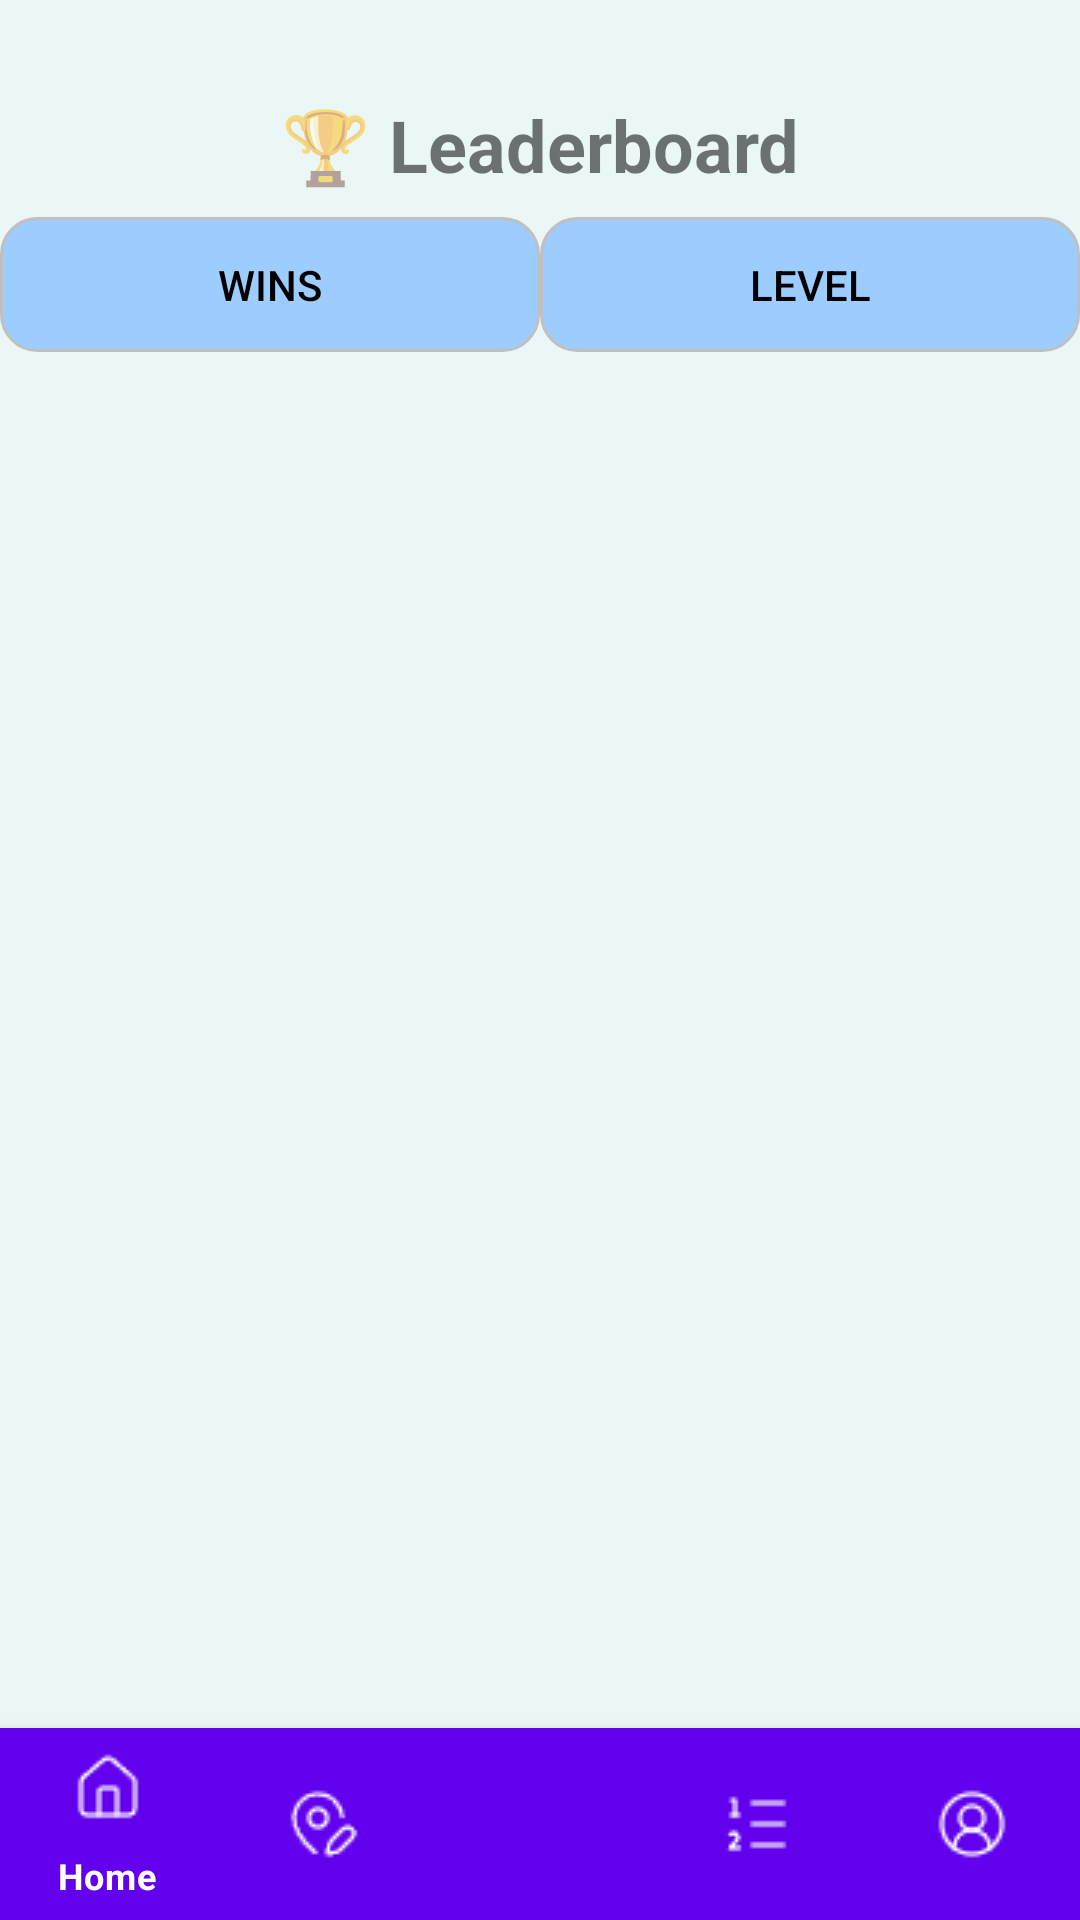

Here is an Android app screen rendered from its layout file. Give the layout XML and the strings, colors and styles it references.
<!-- AndroidManifest.xml: application theme Theme.MyPlaces -->
<!-- res/layout/fragment_leaderboard.xml -->
<androidx.constraintlayout.widget.ConstraintLayout
    xmlns:android="http://schemas.android.com/apk/res/android"
    xmlns:app="http://schemas.android.com/apk/res-auto"
    android:background="#EAF7F6"
    android:layout_width="match_parent"
    android:layout_height="match_parent">

    <TextView
        android:id="@+id/leaderboard_title"
        android:text="🏆 Leaderboard"
        android:textSize="24sp"
        android:textStyle="bold"
        android:layout_width="wrap_content"
        android:layout_height="wrap_content"
        app:layout_constraintTop_toTopOf="parent"
        app:layout_constraintStart_toStartOf="parent"
        app:layout_constraintEnd_toEndOf="parent"
        android:layout_marginTop="32dp"/>

    
    <LinearLayout
        android:id="@+id/filterTabs"
        android:layout_width="0dp"
        android:layout_height="45dp"
        android:layout_marginTop="8dp"
        app:layout_constraintTop_toBottomOf="@id/leaderboard_title"
        app:layout_constraintStart_toStartOf="parent"
        app:layout_constraintEnd_toEndOf="parent"
        android:orientation="horizontal"
        android:clipToPadding="false"
        android:clipChildren="false">

        <androidx.appcompat.widget.AppCompatButton
            android:id="@+id/btnWins"
            android:layout_width="0dp"
            android:layout_height="45dp"
            android:layout_weight="1"
            android:text="Wins"
            android:textColor="@android:color/black"
            android:background="@drawable/bg_tab_button"
            android:stateListAnimator="@null"
            android:padding="0dp"/>

        <androidx.appcompat.widget.AppCompatButton
            android:id="@+id/btnLevel"
            android:layout_width="0dp"
            android:layout_height="45dp"
            android:layout_weight="1"
            android:text="Level"
            android:textColor="@android:color/black"
            android:background="@drawable/bg_tab_button"
            android:stateListAnimator="@null"
            android:padding="0dp"/>


    </LinearLayout>

    <androidx.recyclerview.widget.RecyclerView
        android:id="@+id/leaderboardRecyclerView"
        android:layout_width="0dp"
        android:layout_height="0dp"
        app:layout_constraintTop_toBottomOf="@id/filterTabs"
        app:layout_constraintBottom_toTopOf="@id/bottomNav"
        app:layout_constraintStart_toStartOf="parent"
        app:layout_constraintEnd_toEndOf="parent"
        android:padding="12dp"
        android:clipToPadding="false"
        android:clipChildren="false"/>

    <com.google.android.material.bottomnavigation.BottomNavigationView
        android:id="@+id/bottomNav"
        android:layout_width="match_parent"
        android:layout_height="64dp"
        android:background="@color/purple_500"
        app:labelVisibilityMode="selected"
        app:itemIconTint="@android:color/white"
        app:itemTextColor="@android:color/white"
        app:menu="@menu/bottom_nav_menu"
        app:layout_constraintBottom_toBottomOf="parent"/>

</androidx.constraintlayout.widget.ConstraintLayout>
<!-- resources referenced by this layout -->
<resources>
  <color name="purple_500">#FF6200EE</color>
  <!-- drawable bg_tab_button (drawable) -->
  <?xml version="1.0" encoding="utf-8"?>
  <shape xmlns:android="http://schemas.android.com/apk/res/android">
      <solid android:color="#9DCCFF"/> 
      <corners android:radius="12dp"/>
      <stroke android:width="1dp" android:color="#C0C0C0"/>
  </shape>
  <style name="Theme.MyPlaces" parent="Theme.MaterialComponents.DayNight.DarkActionBar">
          
          <item name="colorPrimary">@color/purple_500</item>
          <item name="colorPrimaryVariant">@color/purple_700</item>
          <item name="colorOnPrimary">@color/white</item>
          
          <item name="colorSecondary">@color/teal_200</item>
          <item name="colorSecondaryVariant">@color/teal_700</item>
          <item name="colorOnSecondary">@color/black</item>
          
          <item name="android:statusBarColor">?attr/colorPrimaryVariant</item>
          
      </style>
  <color name="purple_700">#FF3700B3</color>
  <color name="white">#FFFFFFFF</color>
  <color name="teal_200">#FF03DAC5</color>
  <color name="teal_700">#FF018786</color>
  <color name="black">#FF000000</color>
</resources>
